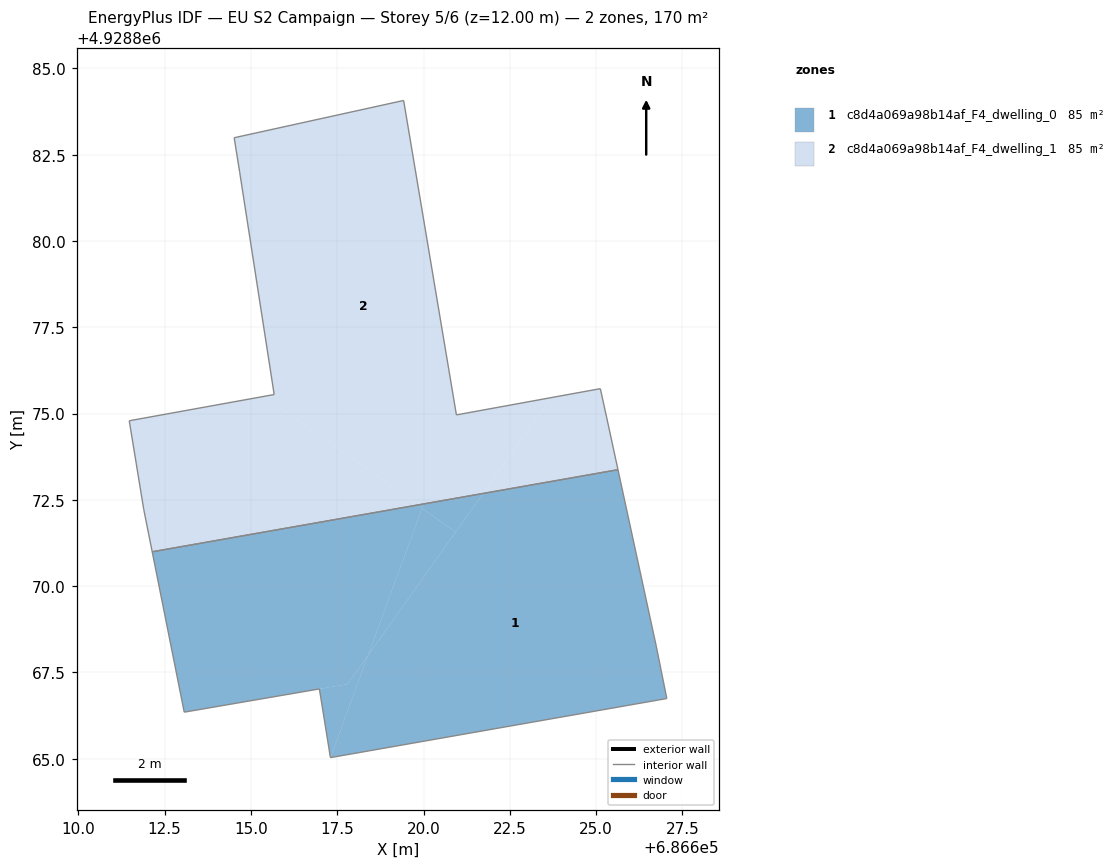
=== STOREY PLAN SPEC (per zone: floor XY polygon, exterior-wall plan segments, windows/doors) ===
zone 1: c8d4a069a98b14af_F4_dwelling_0  (85.2 m²)
  floor: (686620.93, 4928871.56) (686621.73, 4928872.68) (686620.00, 4928872.38) (686619.96, 4928872.25)
  floor: (686618.39, 4928868.00) (686619.96, 4928872.25) (686619.83, 4928872.35) (686612.14, 4928870.99) (686613.07, 4928866.35) (686617.80, 4928867.16)
  floor: (686627.05, 4928866.74) (686626.74, 4928868.26) (686625.63, 4928873.37) (686621.73, 4928872.68) (686618.39, 4928868.00) (686617.30, 4928865.03)
  floor: (686619.96, 4928872.25) (686620.00, 4928872.38) (686619.83, 4928872.35)
  floor: (686618.39, 4928868.00) (686620.93, 4928871.56) (686619.96, 4928872.25)
  floor: (686617.30, 4928865.03) (686618.39, 4928868.00) (686617.80, 4928867.16) (686616.98, 4928867.02)
  interior walls: 7
zone 2: c8d4a069a98b14af_F4_dwelling_1  (85.2 m²)
  floor: (686621.73, 4928872.68) (686623.70, 4928875.46) (686620.95, 4928874.96) (686619.42, 4928884.07) (686614.51, 4928882.99) (686614.67, 4928881.99) (686615.67, 4928875.55) (686615.39, 4928875.50) (686619.83, 4928872.35)
  floor: (686619.83, 4928872.35) (686615.39, 4928875.50) (686611.47, 4928874.79) (686611.89, 4928872.22) (686612.14, 4928870.99)
  floor: (686625.63, 4928873.37) (686625.30, 4928874.90) (686625.12, 4928875.72) (686623.70, 4928875.46) (686621.73, 4928872.68)
  interior walls: 11

=== DERIVED (storey summary) ===
Building: EU S2 Campaign
Storey: 5 of 6  (floor level z = 12.00 m)
Storey gross floor area: 170.4 m²
Zones on this storey: 2
  - c8d4a069a98b14af_F4_dwelling_0: floor 85.2 m²
  - c8d4a069a98b14af_F4_dwelling_1: floor 85.2 m²
Zone adjacency (shared interzone walls):
  - c8d4a069a98b14af_F4_dwelling_0 ↔ c8d4a069a98b14af_F4_dwelling_1